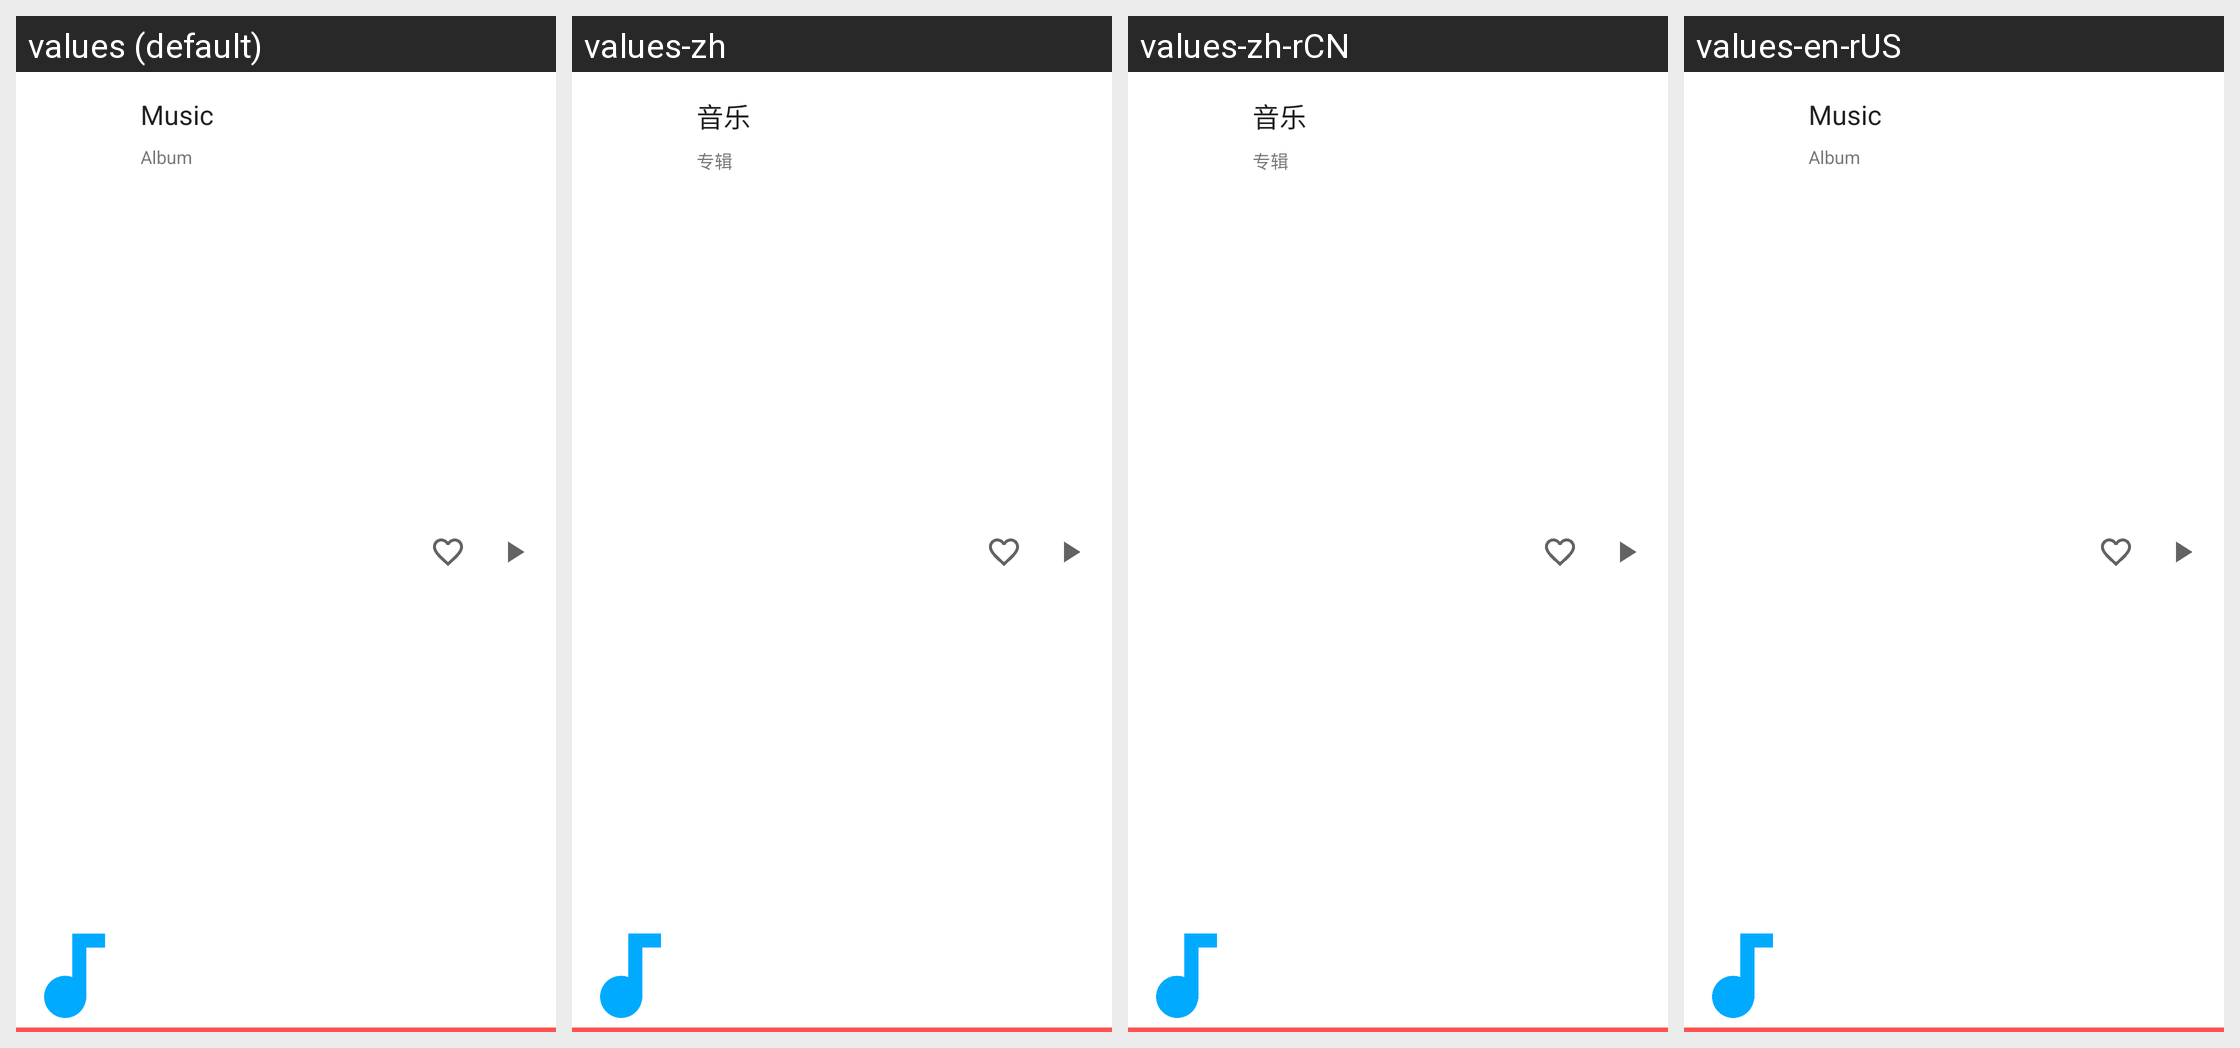

Translations of the strings shown on this Android screen, per locale in the grid:
Android screen res/layout/include_current_music_info.xml rendered under 4 locales, left to right: values (default), values-zh, values-zh-rCN, values-en-rUS. Device: Nexus 5 (rendered at 1080×1920; each locale shown at half size, 540×960, under a caption strip naming it); theme LightTheme.
Other locales in the repository, not shown: values-de, values-en, values-ja, values-uk, values-za-rCN, values-zh-rTW.
Strings drawn on this screen, with the default value and each locale's value (text and hints the layout hard-codes, and strings that could not be matched under every locale, appear in the picture but are not listed):

album
  values: Album
  values-zh: 专辑
  values-zh-rCN: 专辑
  values-en-rUS: Album

music
  values: Music
  values-zh: 音乐
  values-zh-rCN: 音乐
  values-en-rUS: Music
